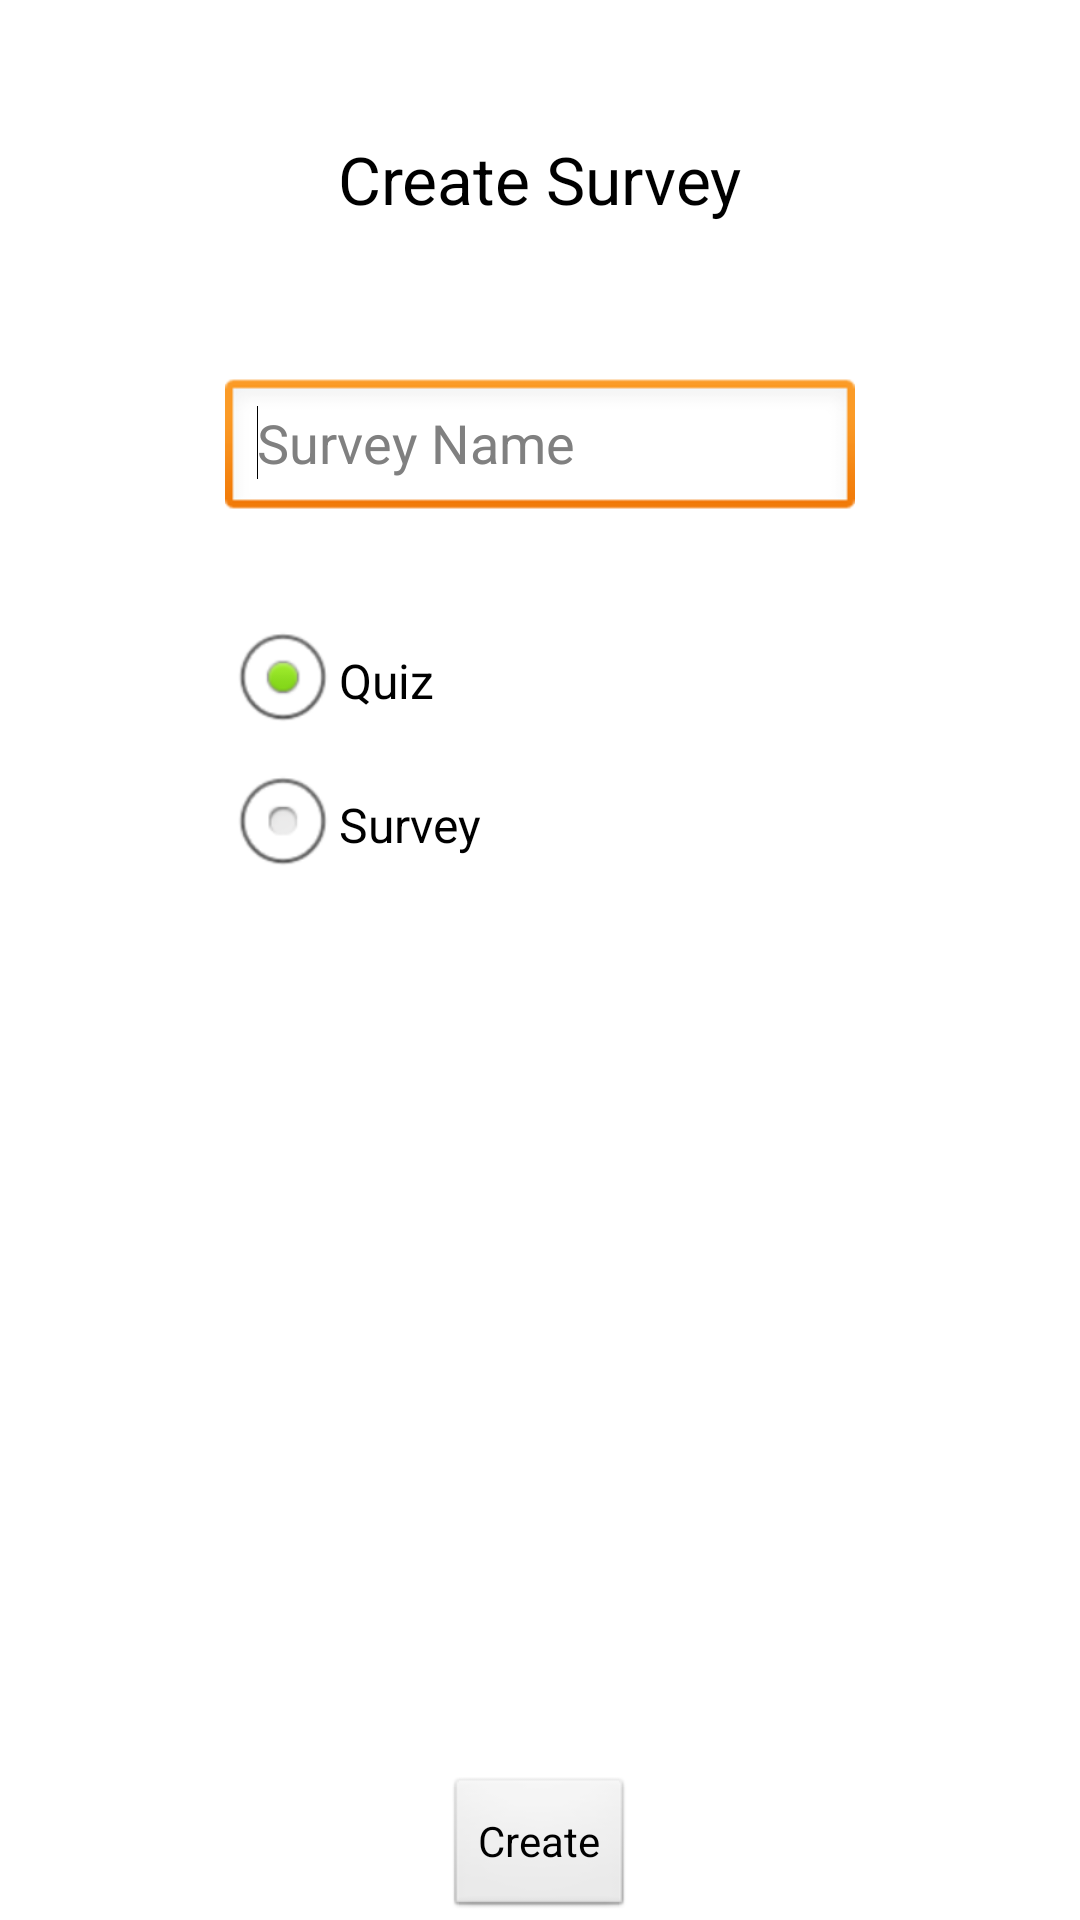

Produce the Android XML layout that renders to this screen, including the resource entries it uses.
<!-- AndroidManifest.xml: application theme AppTheme -->
<!-- res/layout/activity_create_survey.xml -->
<RelativeLayout xmlns:android="http://schemas.android.com/apk/res/android"
    xmlns:tools="http://schemas.android.com/tools"
    android:layout_width="match_parent"
    android:layout_height="match_parent">
    <TextView
        android:id="@+id/textView1"
        android:layout_width="wrap_content"
        android:layout_height="wrap_content"
        android:layout_alignParentTop="true"
        android:layout_centerHorizontal="true"
        android:layout_marginTop="45dp"
        android:text="Create Survey"
        android:textAppearance="?android:attr/textAppearanceLarge" />
    
    <EditText
        android:id="@+id/editText1"
        android:layout_width="wrap_content"
        android:layout_height="wrap_content"
        android:layout_alignParentTop="true"
        android:layout_centerHorizontal="true"
        android:layout_marginTop="126dp"
        android:ems="10"
        android:inputType="textNoSuggestions|textVisiblePassword" 
        android:hint="Survey Name" >

        <requestFocus />
    </EditText>

    <RadioGroup
        android:id="@+id/radioGroup1"
        android:layout_width="wrap_content"
        android:layout_height="wrap_content"
        android:layout_alignLeft="@+id/editText1"
        android:layout_below="@+id/editText1"
        android:layout_marginTop="29dp" >

        <RadioButton
            android:id="@+id/radio0"
            android:layout_width="wrap_content"
            android:layout_height="wrap_content"
            android:checked="true"
            android:text="Quiz" />

        <RadioButton
            android:id="@+id/radio1"
            android:layout_width="wrap_content"
            android:layout_height="wrap_content"
            android:text="Survey" />
    </RadioGroup>

    <Button
        android:id="@+id/button1"
        android:layout_width="wrap_content"
        android:layout_height="wrap_content"
        android:layout_alignParentBottom="true"
        android:layout_centerHorizontal="true"
        android:onClick="onClickCreate"
        android:text="Create" />

</RelativeLayout>
<!-- resources referenced by this layout -->
<resources>
  <style name="AppTheme" parent="@android:style/Theme.Light.NoTitleBar.Fullscreen">
           <item name="android:textColorPrimaryInverse">@android:color/primary_text_light</item>
      </style>
</resources>
